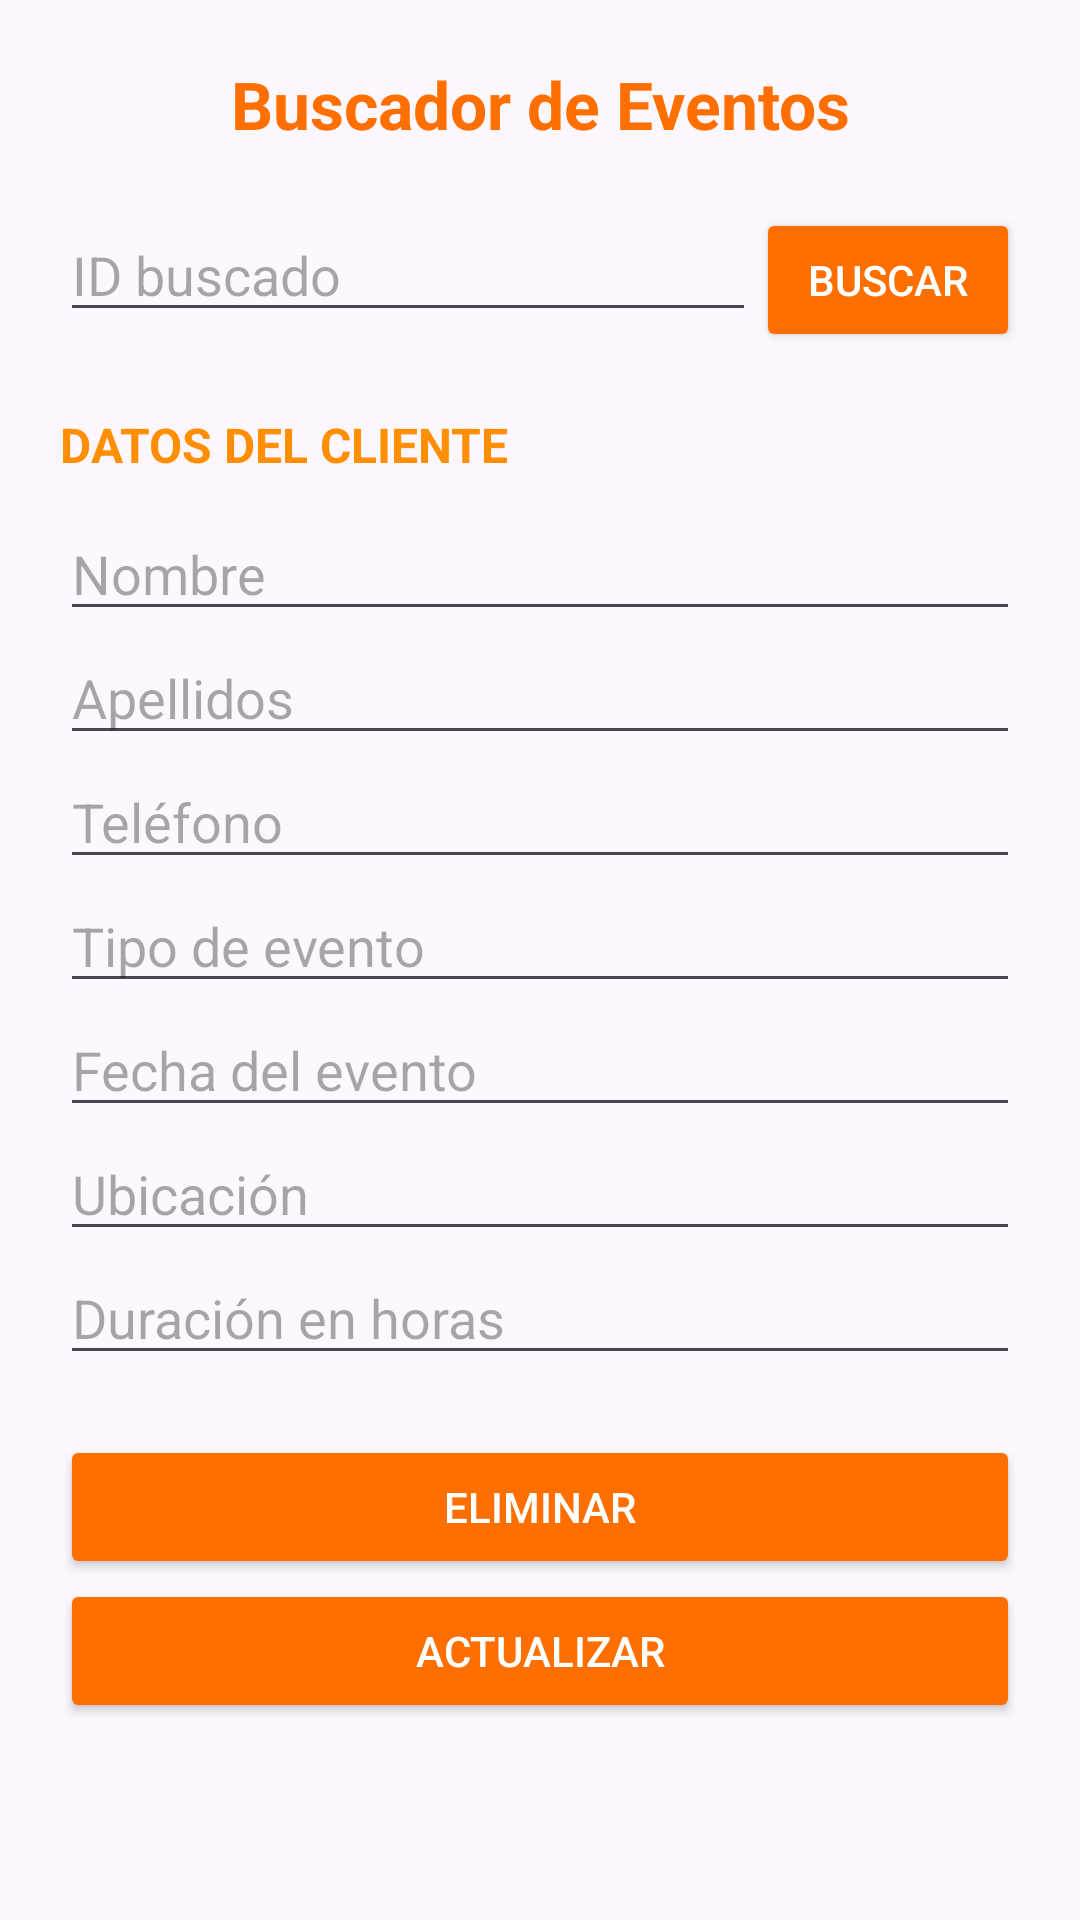

Produce the Android XML layout that renders to this screen, including the resource entries it uses.
<!-- AndroidManifest.xml: application theme Theme.AppIshume -->
<!-- res/layout/activity_buscar.xml -->
<?xml version="1.0" encoding="utf-8"?>
<LinearLayout xmlns:android="http://schemas.android.com/apk/res/android"
  xmlns:app="http://schemas.android.com/apk/res-auto"
  xmlns:tools="http://schemas.android.com/tools"
  android:id="@+id/main"
  android:orientation="vertical"
  android:padding="20dp"
  android:layout_width="match_parent"
  android:layout_height="match_parent"
  tools:context=".Buscar">

  <TextView
    android:text="Buscador de Eventos"
    android:textAlignment="center"
    android:textSize="22sp"
    android:textStyle="bold"
    android:textColor="#FF6F00"
    android:layout_width="match_parent"
    android:layout_height="wrap_content"/>

  <LinearLayout
    android:orientation="horizontal"
    android:layout_marginTop="20dp"
    android:layout_marginBottom="20dp"
    android:layout_width="match_parent"
    android:layout_height="wrap_content" >

    <EditText
      android:id="@+id/edtIDBuscado"
      android:hint="ID buscado"
      android:inputType="number"
      android:layout_weight="1"
      android:layout_width="wrap_content"
      android:layout_height="wrap_content"/>

    <Button
      android:id="@+id/btnBuscarID"
      android:text="Buscar"
      android:backgroundTint="#FF6F00"
      android:textColor="#FFFFFF"
      android:layout_width="wrap_content"
      android:layout_height="wrap_content"/>

  </LinearLayout>

  <TextView
    android:text="DATOS DEL CLIENTE"
    android:textSize="16sp"
    android:textStyle="bold"
    android:textColor="#FF8F00"
    android:layout_marginBottom="10dp"
    android:layout_width="match_parent"
    android:layout_height="wrap_content" />

  <EditText
    android:id="@+id/edtNombreQ"
    android:hint="Nombre"
    android:inputType="textPersonName"
    android:layout_width="match_parent"
    android:layout_height="wrap_content"/>

  <EditText
    android:id="@+id/edtApellidosQ"
    android:hint="Apellidos"
    android:inputType="textPersonName"
    android:layout_width="match_parent"
    android:layout_height="wrap_content"/>

  <EditText
    android:id="@+id/edtTelefonoQ"
    android:hint="Teléfono"
    android:inputType="phone"
    android:layout_width="match_parent"
    android:layout_height="wrap_content"/>


  <EditText
    android:id="@+id/edtTipoEventoQ"
    android:hint="Tipo de evento"
    android:inputType="text"
    android:layout_width="match_parent"
    android:layout_height="wrap_content"/>

  <EditText
    android:id="@+id/edtFechaEventoQ"
    android:hint="Fecha del evento"
    android:inputType="date"
    android:layout_width="match_parent"
    android:layout_height="wrap_content"/>

  <EditText
    android:id="@+id/edtUbicacionQ"
    android:hint="Ubicación"
    android:inputType="text"
    android:layout_width="match_parent"
    android:layout_height="wrap_content"/>

  <EditText
    android:id="@+id/edtDuracionQ"
    android:hint="Duración en horas"
    android:inputType="number"
    android:layout_width="match_parent"
    android:layout_height="wrap_content"/>

  <Button
    android:id="@+id/btnEliminarEvento"
    android:layout_marginTop="20dp"
    android:text="Eliminar"
    android:backgroundTint="#FF6F00"
    android:textColor="#FFFFFF"
    android:layout_width="match_parent"
    android:layout_height="wrap_content"/>

  <Button
    android:id="@+id/btnActualizarEvento"
    android:text="Actualizar"
    android:backgroundTint="#FF6F00"
    android:textColor="#FFFFFF"
    android:layout_width="match_parent"
    android:layout_height="wrap_content"/>

</LinearLayout>
<!-- resources referenced by this layout -->
<resources>
  <style name="Theme.AppIshume" parent="Base.Theme.AppIshume" />
  <style name="Base.Theme.AppIshume" parent="Theme.Material3.DayNight.NoActionBar">
          
          
      </style>
</resources>
